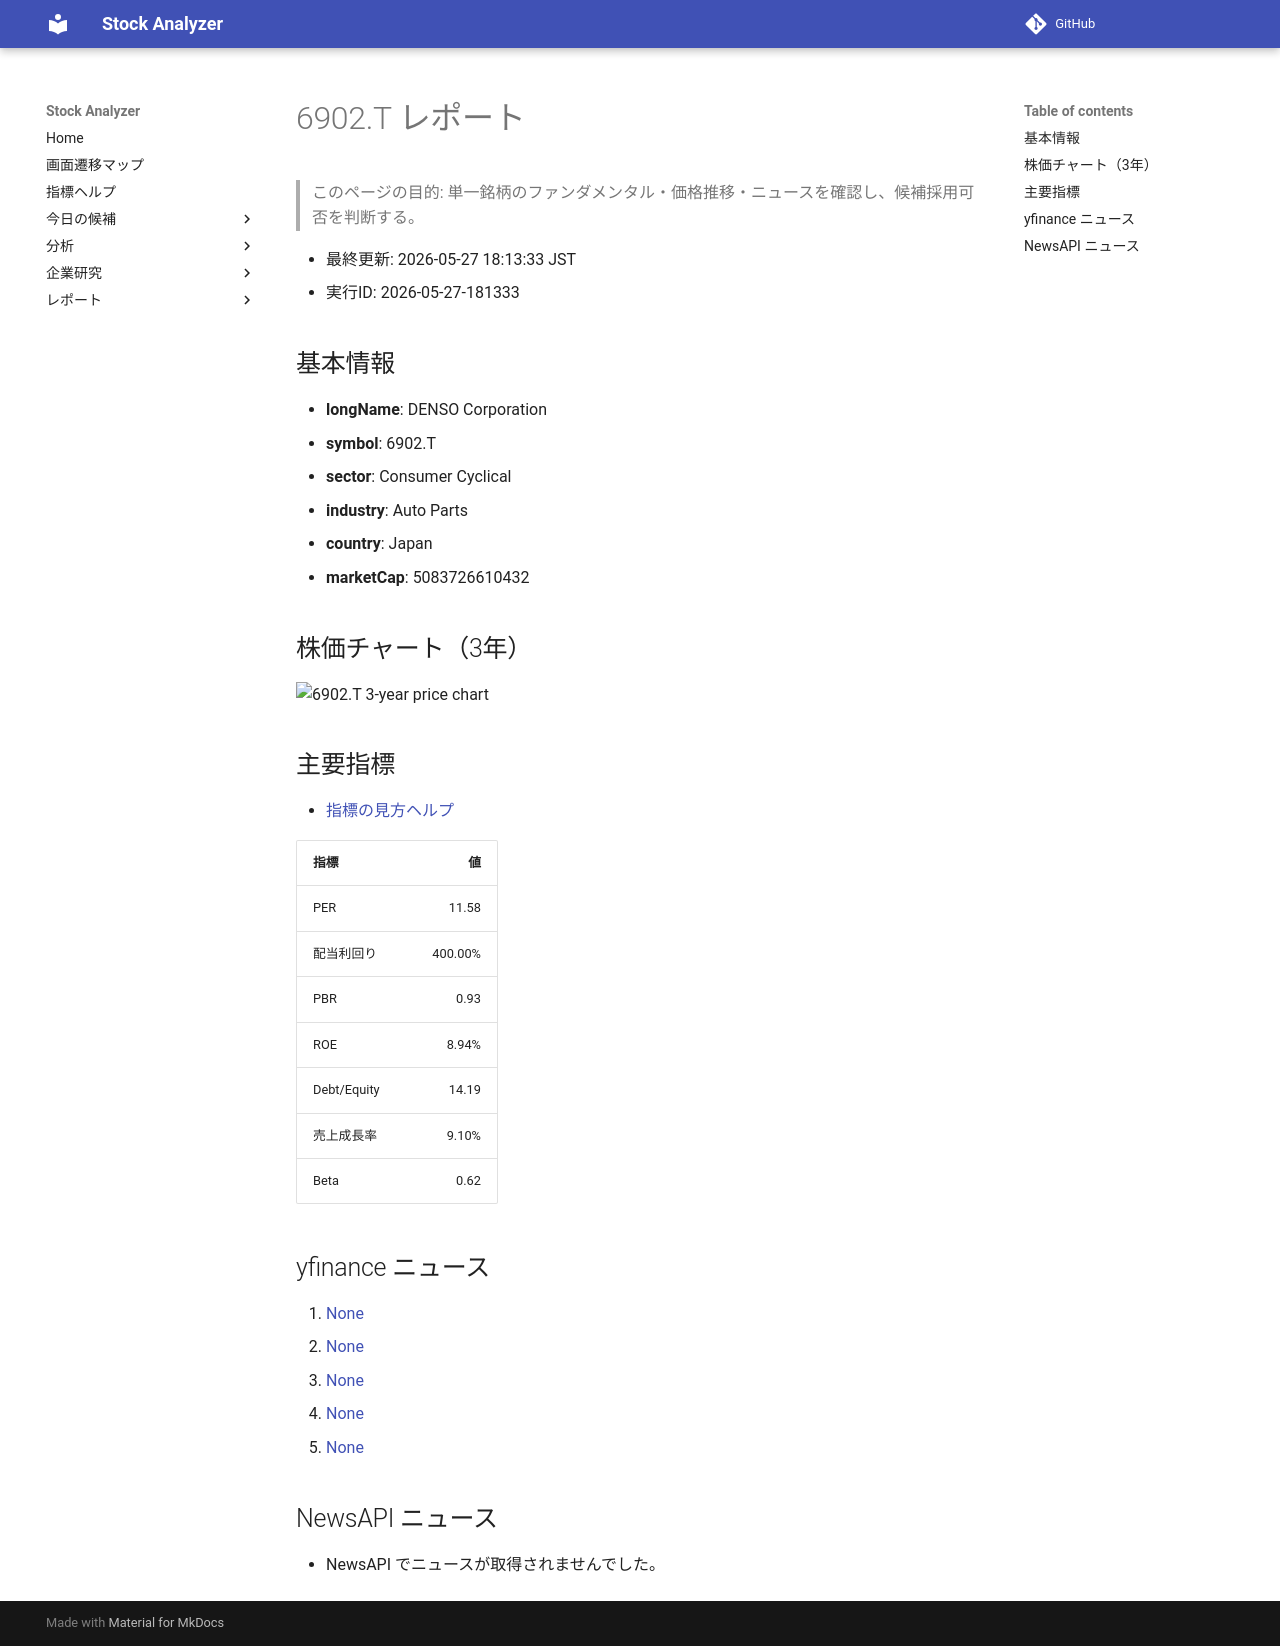

repository: Yumi-note/Making-APP · page: reports/2026-05-27/181333/6902_T/index.html · generator: mkdocs

# 6902.T レポート

> このページの目的: 単一銘柄のファンダメンタル・価格推移・ニュースを確認し、候補採用可否を判断する。

- 最終更新: 2026-05-27 18:13:33 JST
- 実行ID: 2026-05-27-181333

## 基本情報

- **longName**: DENSO Corporation
- **symbol**: 6902.T
- **sector**: Consumer Cyclical
- **industry**: Auto Parts
- **country**: Japan
- **marketCap**: 5083726610432

## 株価チャート（3年）

![6902.T 3-year price chart](6902_T_3y.png)

## 主要指標

- [指標の見方ヘルプ](../../../../indicators.md)

| 指標 | 値 |
|---|---:|
| PER | 11.58 |
| 配当利回り | 400.00% |
| PBR | 0.93 |
| ROE | 8.94% |
| Debt/Equity | 14.19 |
| 売上成長率 | 9.10% |
| Beta | 0.62 |

## yfinance ニュース

1. [None](None)
2. [None](None)
3. [None](None)
4. [None](None)
5. [None](None)

## NewsAPI ニュース

- NewsAPI でニュースが取得されませんでした。
